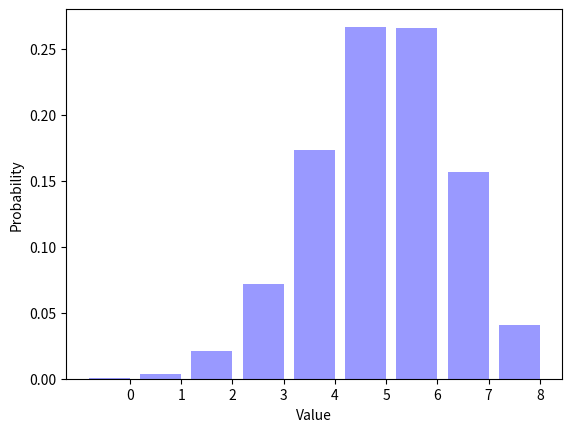

The matplotlib source for this figure:
##Written Using Python3
__author__ = "Joshua Ruff"
__NetID__ = "joshruff"
__GitHubID__ = "joshruff"
__challenge__ = "1"
__version__ = "0.1"
__grader__ = ""
__SelfGrade__ = "5"
__PeerGrade__ = ""

"""
Random Signals and Systems
Course: ECEN 303-502
Maximum Grade: 5pt
"""

import random
import math
import matplotlib.pyplot as plt


ParameterP = 0.7
NumberFlips = 8
NumberTrials = 100000
Trials = []




def biasedcoinflip(p=0.5):
    # Returns 1 for Heads, 0 for tails
	result=random.random()*1000
	return int(result>=(1-p)*1000)


for TrialIndex1 in range(0, NumberTrials):
	heads=0
	for flipIndex in range(0, NumberFlips+1):
		heads=heads+biasedcoinflip(ParameterP)
	Trials.append(heads)

TrialAverage = sum(Trials) / (1.0 * len(Trials))
#print ("The average number of ones is {0:.4f}.").format(TrialAverage)
print(TrialAverage)

SumTrials = [0]*(NumberFlips+1)
for TrialIndex2 in range(0, NumberTrials):
	SumTrials[Trials[TrialIndex2]-1]+=1  
print(SumTrials)
    # Add NumberFlips coin flips for each SumTrials outcome
    #

Distribution = []
for OutcomeIndex1 in range(0, NumberFlips+1):
    Distribution.append(SumTrials[OutcomeIndex1] / (1.0 * NumberTrials))

print(repr(Distribution))
# EDIT
# Print the sum of the elements in Distribution


OutcomeIndex2 = range(0, NumberFlips +1)
num_bins = len(OutcomeIndex2)
bar_width = 0.8
XticksIndex = [(outcome + (0.5 * bar_width)) for outcome in OutcomeIndex2]
opacity = 0.4

plt.bar(OutcomeIndex2, Distribution, bar_width, alpha=opacity, color='b')
plt.xlabel("Value")
plt.ylabel("Probability")
plt.xticks(XticksIndex, OutcomeIndex2)


#"""
#Describe what happens to the figure as you vary ParameterP from zero to one.
print('The distribution shifts from the left to the right as ParameterP increases from \nzero to one.')

#What is the most likely outcome for ParameterP = 0.7 and NumberFlips = 8?
print('The most likely outcome is a result of 5 heads given 8 trials and p(h)=.7\n5 and 6 are nearly equally likely based on the trials.')
plt.show()
#"""
